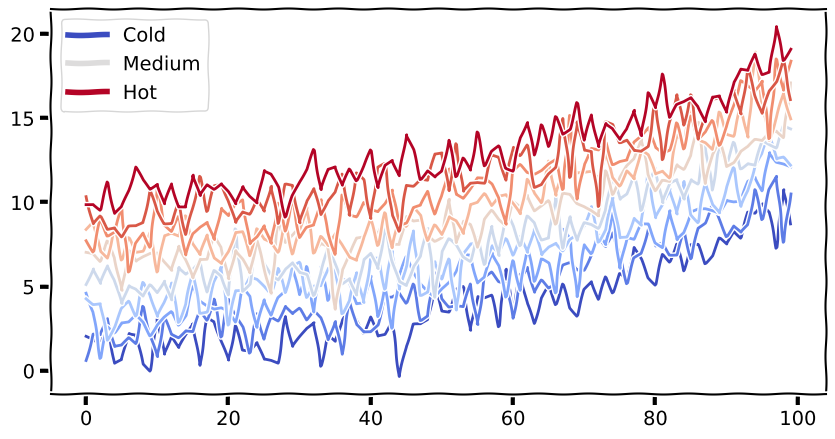

This chart was generated by the following Python code:
from matplotlib import rcParams, cycler
import matplotlib.pyplot as plt
plt.xkcd(scale = .5,randomness = 1,length = 50)


import numpy as np
plt.ion()

# Fixing random state for reproducibility
np.random.seed(19680801)

N = 10
data = [np.logspace(0, 1, 100) + np.random.randn(100) + ii for ii in range(N)]
data = np.array(data).T
cmap = plt.cm.coolwarm
rcParams['axes.prop_cycle'] = cycler(color=cmap(np.linspace(0, 1, N)))


from matplotlib.lines import Line2D
custom_lines = [Line2D([0], [0], color=cmap(0.), lw=4),
                Line2D([0], [0], color=cmap(.5), lw=4),
                Line2D([0], [0], color=cmap(1.), lw=4)]

fig, ax = plt.subplots(figsize=(10, 5))
lines = ax.plot(data)
ax.legend(custom_lines, ['Cold', 'Medium', 'Hot']);